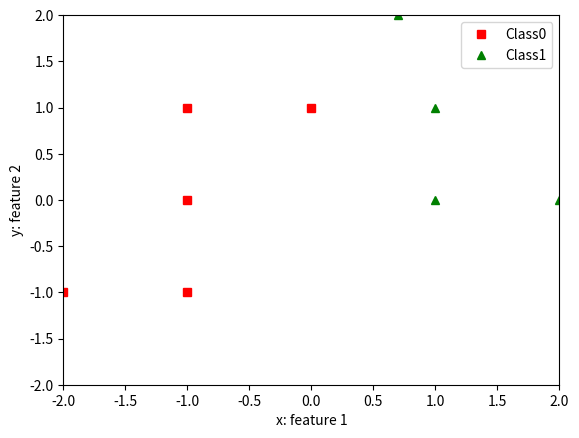

The script that saved this image: (Note: this script raises an exception after producing the figure.)
# -*- coding: utf-8 -*-
"""Homework4_CAP4613.ipynb

Automatically generated by Colaboratory.

Original file is located at
    https://colab.research.google.com/<link-removed>
"""

#Call the required libraries 
import numpy as np 
import matplotlib.pyplot as plt 

# Class to create a neural network with single neuron 
class NeuralNetwork(object):

  def __init__(self, learning_r):
 # Using seed to make sure it'll generate same weights in every run 
    np.random.seed(1) 
 # 3x1 Weight matrix 
    self.weight_matrix =np.array([[1],[1],[1]], dtype=np.float) #  # hard_limiter as activation fucntion 
 # hard_limiter as activation fucntion 
    self.l_rate=learning_r 
    self.history={'train_acc': np.zeros (0), 
    'train_cost': np.zeros (0), 
    'weight_matrix': np.zeros ((3,0))}  
  def sigmoid(self, x): 
    return x 
 # forward propagation 
  def forward_propagation(self, inputs): 
    outs=np.dot(inputs, self.weight_matrix) 
    return self.sigmoid(outs) 
 #forward propagation 
  def pred(self, inputs): 
    prob=self.forward_propagation(inputs) 
    preds=np.ones(prob.shape) 
    preds[prob<0]=0 #for linear, and >0.5 for sigmoid fnction  return preds 
 #forward propagation 
  def train_acc_fun(self, inputs, labels): 
    preds=self.pred(inputs) 
    acc=np.sum(labels==preds)/len(labels)*100 
    return acc 
#training the neural network using gradient descent learning.  
  def train_GDL(self,train_inputs, train_outputs, num_train_epochs=1000): 
    N=train_inputs.shape[0] 
 #Number of Epoch we want to perform for this set of input.  
    for epoch in range(num_train_epochs): 
      print('Epoch#' +str(epoch)) 
      outputs=self.forward_propagation(train_inputs)
 #Calculate the error in the output. 
      error=train_outputs-outputs 
      adjustment=(self.l_rate/N)*np.sum(np.multiply(error,train_inputs),axis=0) 
 #Adjust the weight matrix 
      self.weight_matrix[:,0] +=adjustment 
 #Find the cost and the accuracy of the training  
      train_acc=self.train_acc_fun(train_inputs,train_outputs)  
      train_cost=(1/(2*N))*np.sum(error**2) 
      self.history['train_acc']=np.append(self.history['train_acc'],train_acc) 
      self.history['train_cost']=np.append(self.history['train_cost'],train_cost) 
      self.history['weight_matrix']=np.append(self.history['weight_matrix'], self.weight_matrix, axis=1) 
def plot_fun(features,labels,classes): 
 #ploting the data points 
  plt.plot(features[labels[:]==classes[0],0], features[labels[:]==classes[ 0],1], 'rs', features[labels[:]==classes[1],0], features[labels[:]==classes[1] ,1], 'g^') 
  plt.axis([-2,2,-2,2]) 
  plt.xlabel('x: feature 1') 
  plt.ylabel('y: feature 2') 
  plt.legend(['Class'+str(classes[0]), 'Class'+str(classes[1])])  
  plt.show() 
def plot_fun_thr(features,labels,thre_parms,classes): 
 #ploting the data points 
  plt.plot(features[labels[:]==classes[0],0], features[labels[:]==classes[ 0],1], 'rs', features[labels[:]==classes[1],0], features[labels[:]==classes[1] ,1], 'g^') 
 #ploting the seperating line 
  x1 = np.linspace(-2,2,50) 
  x2 = -(thre_parms[0]*x1+thre_parms[2])/thre_parms[1] #a X1 + b X2 + c=0 -- > x2 = -(a X1 + c)/b 
  plt.plot(x1, x2, '-r') 
  plt.xlabel('x: feature 1') 
  plt.ylabel('y: feature 2') 
  plt.legend(['Class'+str(classes[0]), 'Class'+str(classes[1])])  
  plt.show()
def plot_curve(accuracy_train,cost_train, title, step=1):
  epochs=np.arange(0,cost_train.shape[0],step) 
  plt.subplot(1,2,1) 
  plt.plot(epochs,accuracy_train[::step]) 
  plt.axis([-1,2,-1,2]) 
  plt.xlabel('Epoch#') 
  plt.ylabel('Accuracy') 
  plt.title('Training Accuracy') 
  plt.subplot(1,2,2) 
  plt.plot(epochs,cost_train[::step]) # you were using accuracy_train inst ead 
 #plt.axis([-1,2,-1,2]) 
  plt.xlabel('Epoch#') 
  plt.ylabel('Cost(MSE)') 
  plt.title('Training Cost') 
  plt.suptitle(title) 
  plt.show() 


#main function
features=np.array([[1,1], [1,0], [0,1], [-1,-1], [0.5,3], [0.7,2], [- 1,0], [-1,1],[2,0], [-2,-1]]) 
labels=np.array([1,1,0,0,1,1,0,0,1,0]) 
classes=[0,1] 
plot_fun(features,labels,classes)

#expanding the feature space by adding the bias vector 
bias=np.ones((features.shape[0],1)) 
features=np.append(features,bias,axis=1)
for learning_r_i in [1,0.5,0.05]: 
  neural_network=NeuralNetwork(learning_r=learning_r_i) 
  neural_network.train_GDL(features,np.expand_dims(labels,axis=1),num_train_epochs=50) 
 #plot the learning curves with step of 5 epochs 
  plot_curve(neural_network.history['train_acc'],neural_network.history['train_cost'], title='Learning curves - Learning rate=' +str(learning_r_i),step=1 ) 
 #plot the seperating line based on the weights 
  plt.figure() 
  for epoch in np.arange (0,50,5): 
    plot_fun_thr(features[:,0:2],labels,neural_network.history['weight_matrix'][:,epoch],classes)
   # train_inputs without bias 
    plt.show()

